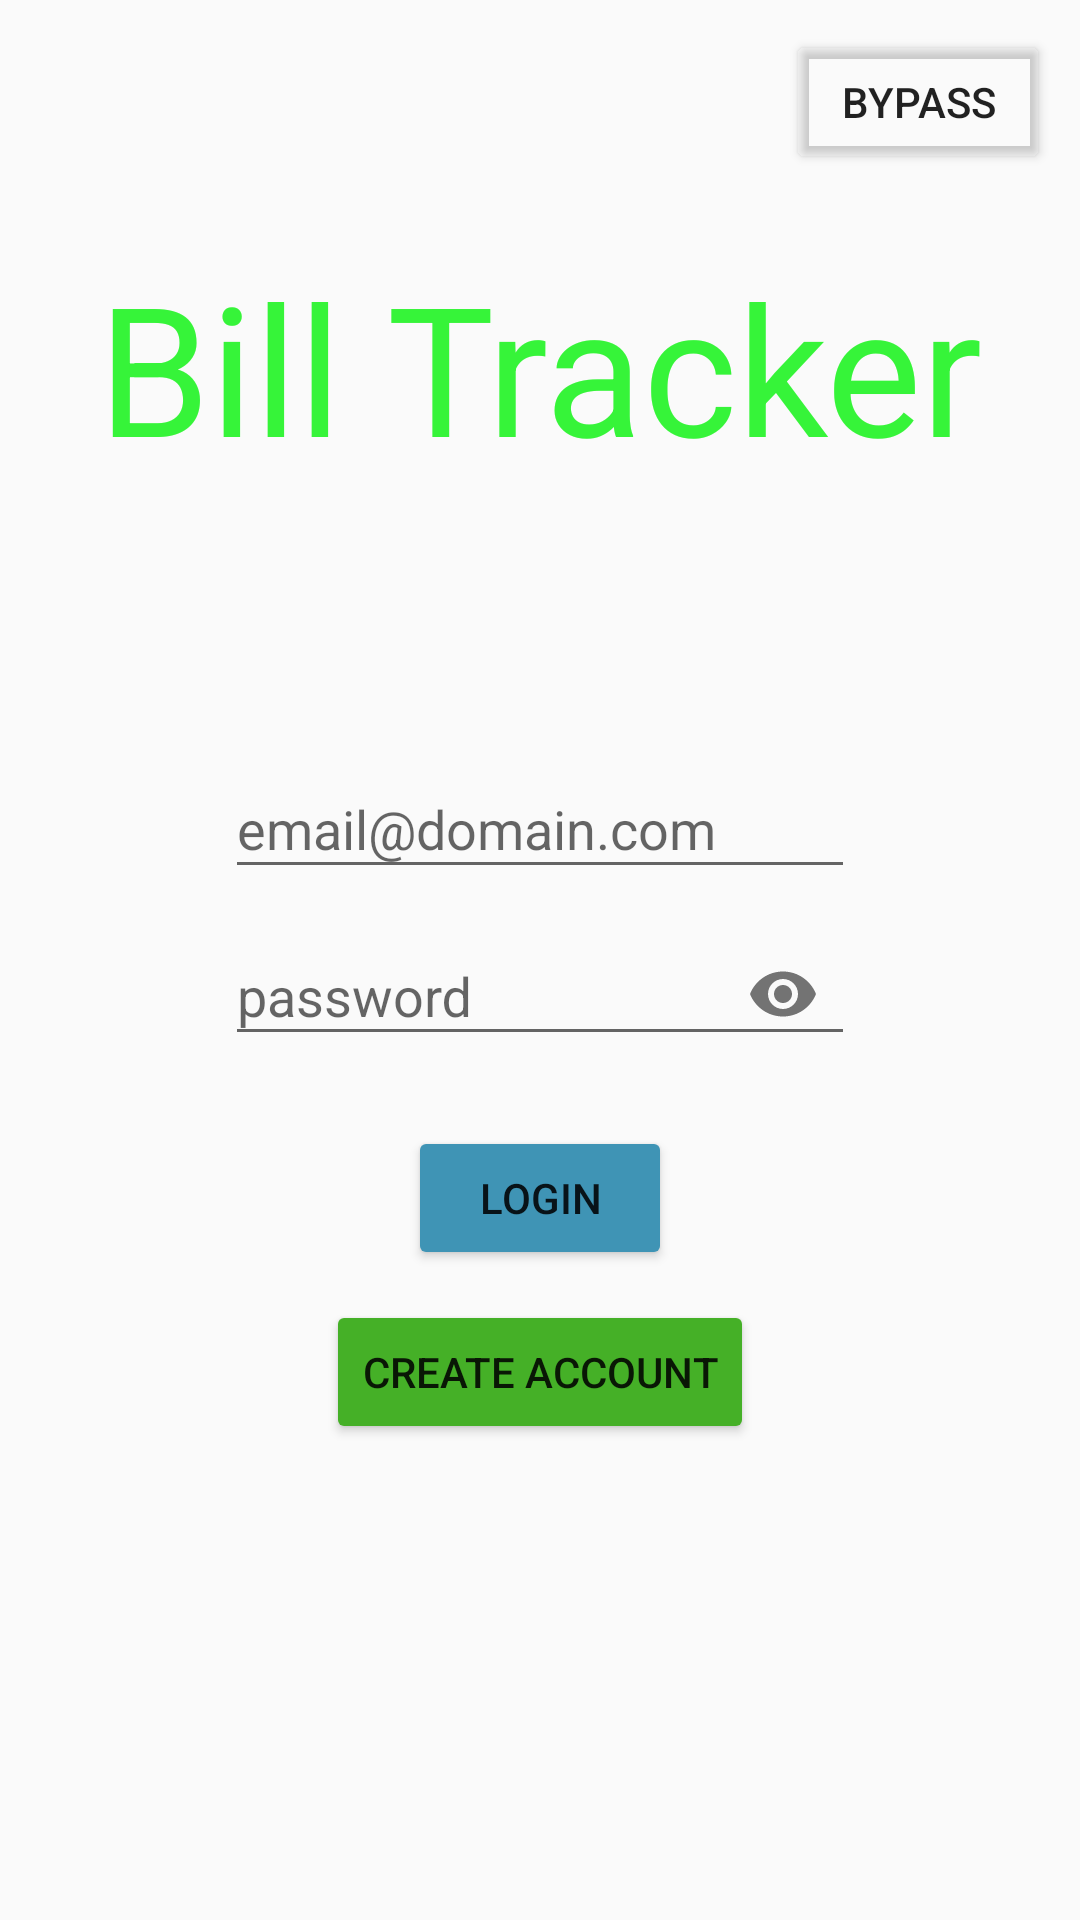

Reconstruct the res/layout file that produces this screen, plus the resources it refers to.
<!-- AndroidManifest.xml: application theme Theme.JeffreyCarrion_BillTracker -->
<!-- res/layout/fragment_login_page.xml -->
<?xml version="1.0" encoding="utf-8"?>
<androidx.constraintlayout.widget.ConstraintLayout xmlns:android="http://schemas.android.com/apk/res/android"
    xmlns:app="http://schemas.android.com/apk/res-auto"
    android:layout_width="match_parent"
    android:layout_height="match_parent"
    android:background="@drawable/bg">

    <Button
        android:id="@+id/btn_bypass"
        android:layout_width="wrap_content"
        android:layout_height="wrap_content"
        app:layout_constraintEnd_toEndOf="parent"
        app:layout_constraintTop_toTopOf="parent"
        android:text="bypass"
        android:backgroundTint="#00FFFFFF"
        android:layout_margin="10dp"/>

    <TextView
        android:layout_width="wrap_content"
        android:layout_height="wrap_content"
        app:layout_constraintTop_toTopOf="parent"
        app:layout_constraintStart_toStartOf="parent"
        app:layout_constraintBottom_toTopOf="@+id/etL_username"
        app:layout_constraintEnd_toEndOf="parent"
        android:text="Bill Tracker"
        android:textSize="60sp"
        android:textColor="#36F439"/>


    <com.google.android.material.textfield.TextInputLayout
        android:id="@+id/etL_username"
        android:layout_width="wrap_content"
        android:layout_height="wrap_content"
        android:layout_marginHorizontal="35dp"
        android:layout_marginBottom="100dp"
        app:layout_constraintBottom_toBottomOf="parent"
        app:layout_constraintEnd_toEndOf="parent"
        app:layout_constraintStart_toStartOf="parent"
        app:layout_constraintTop_toTopOf="parent">

        <com.google.android.material.textfield.TextInputEditText
            android:id="@+id/et_username"
            android:layout_width="match_parent"
            android:layout_height="wrap_content"
            android:ems="10"
            android:hint="email@domain.com" />
    </com.google.android.material.textfield.TextInputLayout>

    <com.google.android.material.textfield.TextInputLayout
        android:id="@+id/etL_password"
        android:layout_width="wrap_content"
        android:layout_height="wrap_content"
        app:layout_constraintEnd_toEndOf="parent"
        app:layout_constraintStart_toStartOf="parent"
        app:layout_constraintTop_toBottomOf="@id/etL_username"
        app:passwordToggleEnabled="true">

        <com.google.android.material.textfield.TextInputEditText
            android:id="@+id/et_password"
            android:layout_width="match_parent"
            android:layout_height="wrap_content"
            android:layout_marginHorizontal="35dp"
            android:layout_marginTop="10dp"
            android:ems="10"
            android:hint="password"
            android:inputType="textPassword" />
    </com.google.android.material.textfield.TextInputLayout>

    <TextView
        android:id="@+id/txt_Error"
        android:layout_width="wrap_content"
        android:layout_height="wrap_content"
        android:text="@string/text_error"
        android:textColor="#F44336"
        android:textSize="18sp"
        android:visibility="gone"
        app:layout_constraintEnd_toEndOf="parent"
        app:layout_constraintStart_toStartOf="parent"
        app:layout_constraintTop_toBottomOf="@id/etL_password" />


    <Button
        android:id="@+id/btn_login"
        android:layout_width="wrap_content"
        android:layout_height="wrap_content"
        android:layout_marginTop="20dp"
        android:text="Login"
        app:layout_constraintEnd_toEndOf="parent"
        app:layout_constraintStart_toStartOf="parent"
        app:layout_constraintTop_toBottomOf="@id/txt_Error"
        android:backgroundTint="#3F94B5"/>

    <Button
        android:id="@+id/btn_register_account"
        android:layout_width="wrap_content"
        android:layout_height="wrap_content"
        android:text="Create Account"
        android:backgroundTint="#45B027"
        android:layout_marginTop="10dp"
        app:layout_constraintEnd_toEndOf="@id/btn_login"
        app:layout_constraintStart_toStartOf="@id/btn_login"
        app:layout_constraintTop_toBottomOf="@id/btn_login"/>



</androidx.constraintlayout.widget.ConstraintLayout>
<!-- resources referenced by this layout -->
<resources>
  <string name="text_error">Athentication is Failed</string>
  <style name="Theme.JeffreyCarrion_BillTracker" parent="Theme.AppCompat.DayNight.NoActionBar">
          
          <item name="colorPrimary">@color/purple_500</item>
          <item name="colorPrimaryVariant">@color/purple_700</item>
          <item name="colorOnPrimary">@color/white</item>
          
          <item name="colorSecondary">@color/teal_200</item>
          <item name="colorSecondaryVariant">@color/teal_700</item>
          <item name="colorOnSecondary">@color/black</item>
          
          <item name="android:statusBarColor" tools:targetApi="l">?attr/colorPrimaryVariant</item>
          
      </style>
  <!-- not gathered from this repository: default colours our renderer supplied (Android Studio template values) -->
  <color name="purple_500">#FF6200EE</color>
  <color name="purple_700">#FF3700B3</color>
  <color name="teal_200">#FF03DAC5</color>
  <color name="teal_700">#FF018786</color>
  <color name="black">#FF000000</color>
  <color name="white">#FFFFFFFF</color>
</resources>
